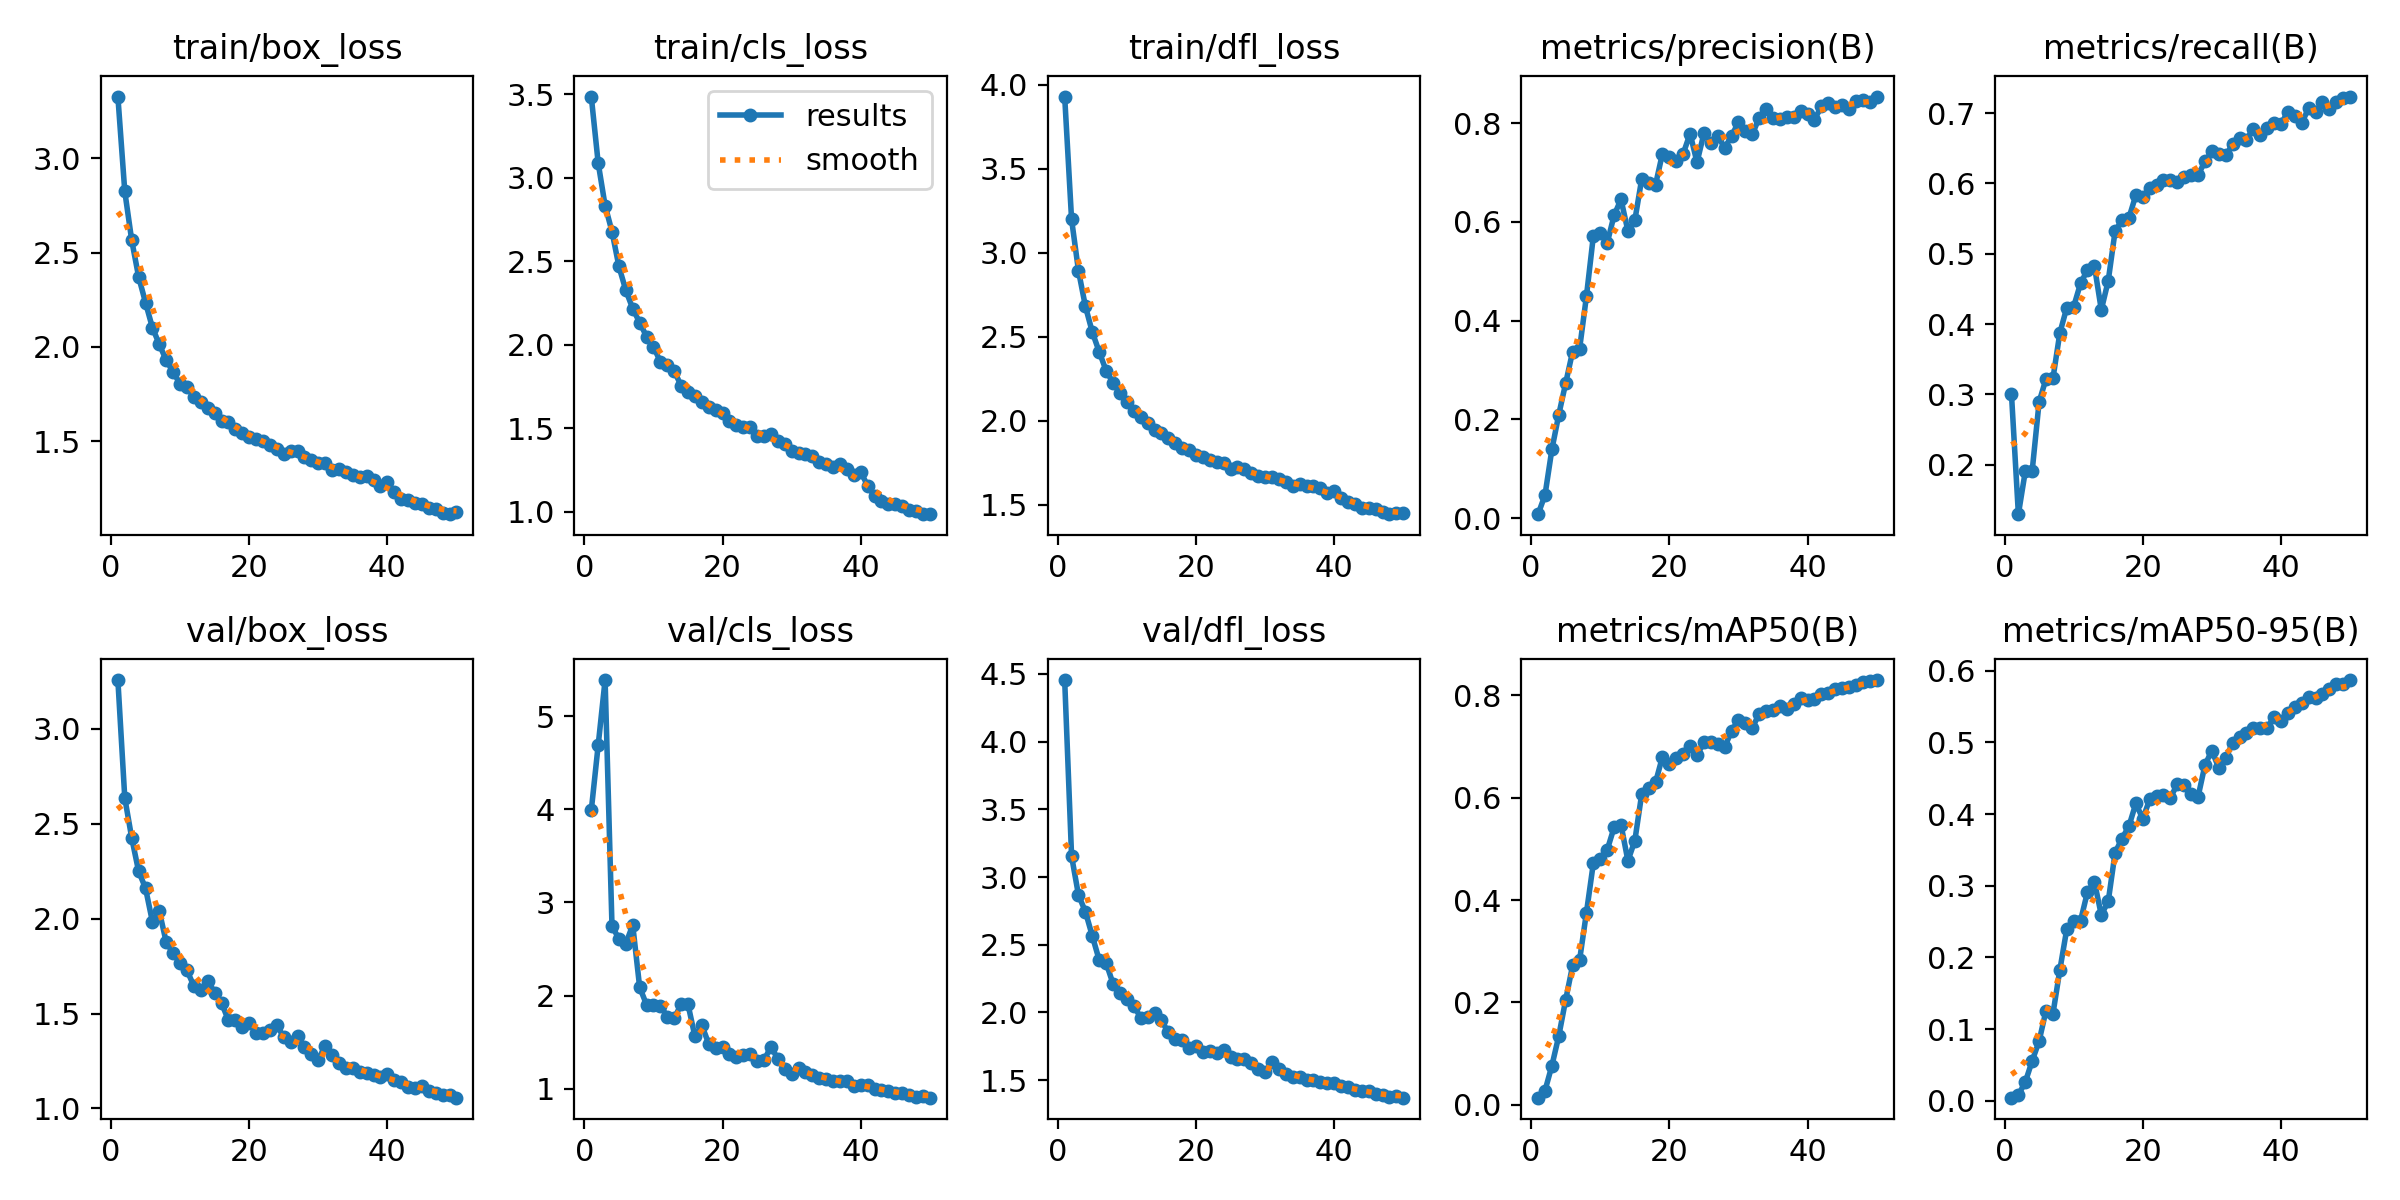

The file beside this chart, header and first rows:
epoch, time, train/box_loss, train/cls_loss, train/dfl_loss, metrics/precision(B), metrics/recall(B), metrics/mAP50(B), metrics/mAP50-95(B), val/box_loss, val/cls_loss, val/dfl_loss, lr/pg0, lr/pg1, lr/pg2
1, 2084, 3.328, 3.488, 3.93, 0.0083, 0.3005, 0.01383, 0.00442, 3.257, 3.987, 4.455, 0.0006613, 0.0006613, 0.0006613
2, 3185, 2.825, 3.089, 3.198, 0.04683, 0.1299, 0.02749, 0.00829, 2.636, 4.688, 3.154, 0.001302, 0.001302, 0.001302
3, 4454, 2.566, 2.834, 2.892, 0.1394, 0.1909, 0.07629, 0.02624, 2.426, 5.387, 2.867, 0.001916, 0.001916, 0.001916
4, 5573, 2.372, 2.678, 2.681, 0.21, 0.1918, 0.1346, 0.05583, 2.25, 2.743, 2.744, 0.001881, 0.001881, 0.001881
5, 6584, 2.235, 2.47, 2.528, 0.2739, 0.2895, 0.2054, 0.08335, 2.161, 2.612, 2.565, 0.001842, 0.001842, 0.001842
6, 7684, 2.102, 2.326, 2.41, 0.3375, 0.3221, 0.2721, 0.126, 1.984, 2.558, 2.386, 0.001802, 0.001802, 0.001802
7, 8960, 2.014, 2.217, 2.298, 0.3423, 0.3228, 0.2819, 0.1214, 2.039, 2.757, 2.366, 0.001762, 0.001762, 0.001762
8, 12939, 1.929, 2.134, 2.226, 0.4495, 0.3874, 0.3753, 0.1825, 1.875, 2.091, 2.212, 0.001723, 0.001723, 0.001723
9, 14396, 1.868, 2.05, 2.168, 0.5715, 0.4233, 0.4722, 0.2394, 1.819, 1.902, 2.142, 0.001683, 0.001683, 0.001683
10, 15918, 1.803, 1.988, 2.11, 0.5773, 0.4249, 0.4795, 0.2506, 1.766, 1.894, 2.1, 0.001644, 0.001644, 0.001644
11, 17372, 1.786, 1.899, 2.055, 0.5569, 0.458, 0.4978, 0.2513, 1.728, 1.893, 2.049, 0.001604, 0.001604, 0.001604
12, 18893, 1.737, 1.878, 2.022, 0.6132, 0.4772, 0.5417, 0.2914, 1.645, 1.773, 1.962, 0.001564, 0.001564, 0.001564
13, 20260, 1.71, 1.842, 1.987, 0.6456, 0.4829, 0.5472, 0.3056, 1.627, 1.756, 1.963, 0.001525, 0.001525, 0.001525
14, 21778, 1.675, 1.756, 1.945, 0.5817, 0.4203, 0.4767, 0.2592, 1.674, 1.907, 1.997, 0.001485, 0.001485, 0.001485
15, 23306, 1.649, 1.719, 1.929, 0.6029, 0.4614, 0.5157, 0.2781, 1.611, 1.905, 1.941, 0.001446, 0.001446, 0.001446
16, 24832, 1.609, 1.693, 1.9, 0.6869, 0.5324, 0.6071, 0.3462, 1.556, 1.562, 1.853, 0.001406, 0.001406, 0.001406
17, 29378, 1.602, 1.656, 1.869, 0.6796, 0.5477, 0.6196, 0.3658, 1.465, 1.682, 1.801, 0.001366, 0.001366, 0.001366
18, 31656, 1.567, 1.626, 1.835, 0.6754, 0.5511, 0.6297, 0.3832, 1.464, 1.482, 1.795, 0.001327, 0.001327, 0.001327
19, 33030, 1.542, 1.608, 1.825, 0.7383, 0.5833, 0.6797, 0.4148, 1.429, 1.443, 1.739, 0.001287, 0.001287, 0.001287
20, 34518, 1.521, 1.589, 1.795, 0.7321, 0.5806, 0.6652, 0.3933, 1.449, 1.443, 1.752, 0.001248, 0.001248, 0.001248
21, 36023, 1.511, 1.542, 1.785, 0.7222, 0.5931, 0.678, 0.4203, 1.399, 1.372, 1.706, 0.001208, 0.001208, 0.001208
22, 37452, 1.502, 1.518, 1.766, 0.7378, 0.5973, 0.6859, 0.4254, 1.399, 1.341, 1.716, 0.001168, 0.001168, 0.001168
23, 38525, 1.48, 1.505, 1.757, 0.7788, 0.6055, 0.701, 0.4262, 1.414, 1.363, 1.7, 0.001129, 0.001129, 0.001129
24, 39594, 1.462, 1.508, 1.746, 0.7205, 0.6055, 0.6831, 0.4227, 1.438, 1.372, 1.722, 0.001089, 0.001089, 0.001089
25, 40667, 1.435, 1.451, 1.714, 0.7792, 0.6025, 0.7078, 0.4417, 1.376, 1.297, 1.67, 0.00105, 0.00105, 0.00105
26, 41734, 1.448, 1.455, 1.727, 0.7601, 0.6096, 0.7094, 0.4409, 1.352, 1.307, 1.653, 0.00101, 0.00101, 0.00101
27, 42793, 1.446, 1.464, 1.713, 0.7741, 0.6119, 0.7057, 0.4284, 1.382, 1.451, 1.659, 0.0009704, 0.0009704, 0.0009704
28, 43854, 1.417, 1.426, 1.687, 0.7497, 0.6116, 0.6981, 0.424, 1.321, 1.321, 1.624, 0.0009308, 0.0009308, 0.0009308
29, 44919, 1.401, 1.406, 1.672, 0.7736, 0.6313, 0.731, 0.4683, 1.286, 1.208, 1.582, 0.0008912, 0.0008912, 0.0008912
30, 45986, 1.384, 1.363, 1.664, 0.802, 0.6455, 0.7512, 0.4885, 1.257, 1.159, 1.559, 0.0008516, 0.0008516, 0.0008516
31, 47054, 1.387, 1.352, 1.662, 0.7846, 0.6421, 0.7455, 0.464, 1.331, 1.22, 1.63, 0.000812, 0.000812, 0.000812
32, 48119, 1.349, 1.346, 1.652, 0.7769, 0.6397, 0.7363, 0.4779, 1.283, 1.185, 1.582, 0.0007724, 0.0007724, 0.0007724
33, 49184, 1.355, 1.332, 1.634, 0.8111, 0.6555, 0.7639, 0.4991, 1.239, 1.152, 1.543, 0.0007328, 0.0007328, 0.0007328
34, 50254, 1.336, 1.301, 1.61, 0.8281, 0.6645, 0.7698, 0.5075, 1.213, 1.112, 1.52, 0.0006932, 0.0006932, 0.0006932
35, 51316, 1.324, 1.284, 1.621, 0.8112, 0.6621, 0.7706, 0.5132, 1.216, 1.103, 1.524, 0.0006536, 0.0006536, 0.0006536
36, 52378, 1.31, 1.269, 1.614, 0.8088, 0.6779, 0.7795, 0.5201, 1.191, 1.08, 1.497, 0.000614, 0.000614, 0.000614
37, 53436, 1.314, 1.287, 1.613, 0.8121, 0.6687, 0.773, 0.5196, 1.188, 1.079, 1.5, 0.0005744, 0.0005744, 0.0005744
38, 54497, 1.297, 1.253, 1.599, 0.8116, 0.6781, 0.7834, 0.5194, 1.175, 1.083, 1.485, 0.0005348, 0.0005348, 0.0005348
39, 55564, 1.262, 1.219, 1.571, 0.824, 0.6863, 0.7948, 0.5358, 1.166, 1.027, 1.48, 0.0004952, 0.0004952, 0.0004952
40, 56627, 1.282, 1.238, 1.584, 0.8191, 0.6847, 0.7914, 0.5295, 1.183, 1.04, 1.479, 0.0004556, 0.0004556, 0.0004556
41, 57687, 1.232, 1.154, 1.538, 0.8072, 0.7014, 0.7923, 0.5408, 1.148, 1.042, 1.454, 0.000416, 0.000416, 0.000416
42, 58762, 1.194, 1.092, 1.518, 0.8336, 0.6964, 0.8016, 0.5494, 1.14, 0.9969, 1.447, 0.0003764, 0.0003764, 0.0003764
43, 59822, 1.189, 1.064, 1.506, 0.8401, 0.6852, 0.8052, 0.5554, 1.113, 0.9909, 1.425, 0.0003368, 0.0003368, 0.0003368
44, 60887, 1.171, 1.044, 1.483, 0.8325, 0.7073, 0.8124, 0.5637, 1.11, 0.9738, 1.418, 0.0002972, 0.0002972, 0.0002972
45, 61938, 1.167, 1.045, 1.478, 0.8364, 0.7018, 0.8136, 0.5624, 1.121, 0.957, 1.419, 0.0002576, 0.0002576, 0.0002576
46, 63001, 1.149, 1.033, 1.473, 0.8277, 0.7153, 0.8159, 0.5679, 1.094, 0.9585, 1.399, 0.000218, 0.000218, 0.000218
47, 64062, 1.139, 1.01, 1.456, 0.8449, 0.7059, 0.8195, 0.5738, 1.08, 0.9371, 1.388, 0.0001784, 0.0001784, 0.0001784
48, 65118, 1.122, 1.001, 1.444, 0.8467, 0.7157, 0.8258, 0.5812, 1.071, 0.9163, 1.376, 0.0001388, 0.0001388, 0.0001388
49, 66174, 1.113, 0.985, 1.448, 0.8421, 0.7219, 0.8281, 0.5813, 1.069, 0.9253, 1.38, 9.92e-05, 9.92e-05, 9.92e-05
50, 67169, 1.125, 0.9869, 1.45, 0.8537, 0.7234, 0.8297, 0.5868, 1.057, 0.9045, 1.37, 5.96e-05, 5.96e-05, 5.96e-05
